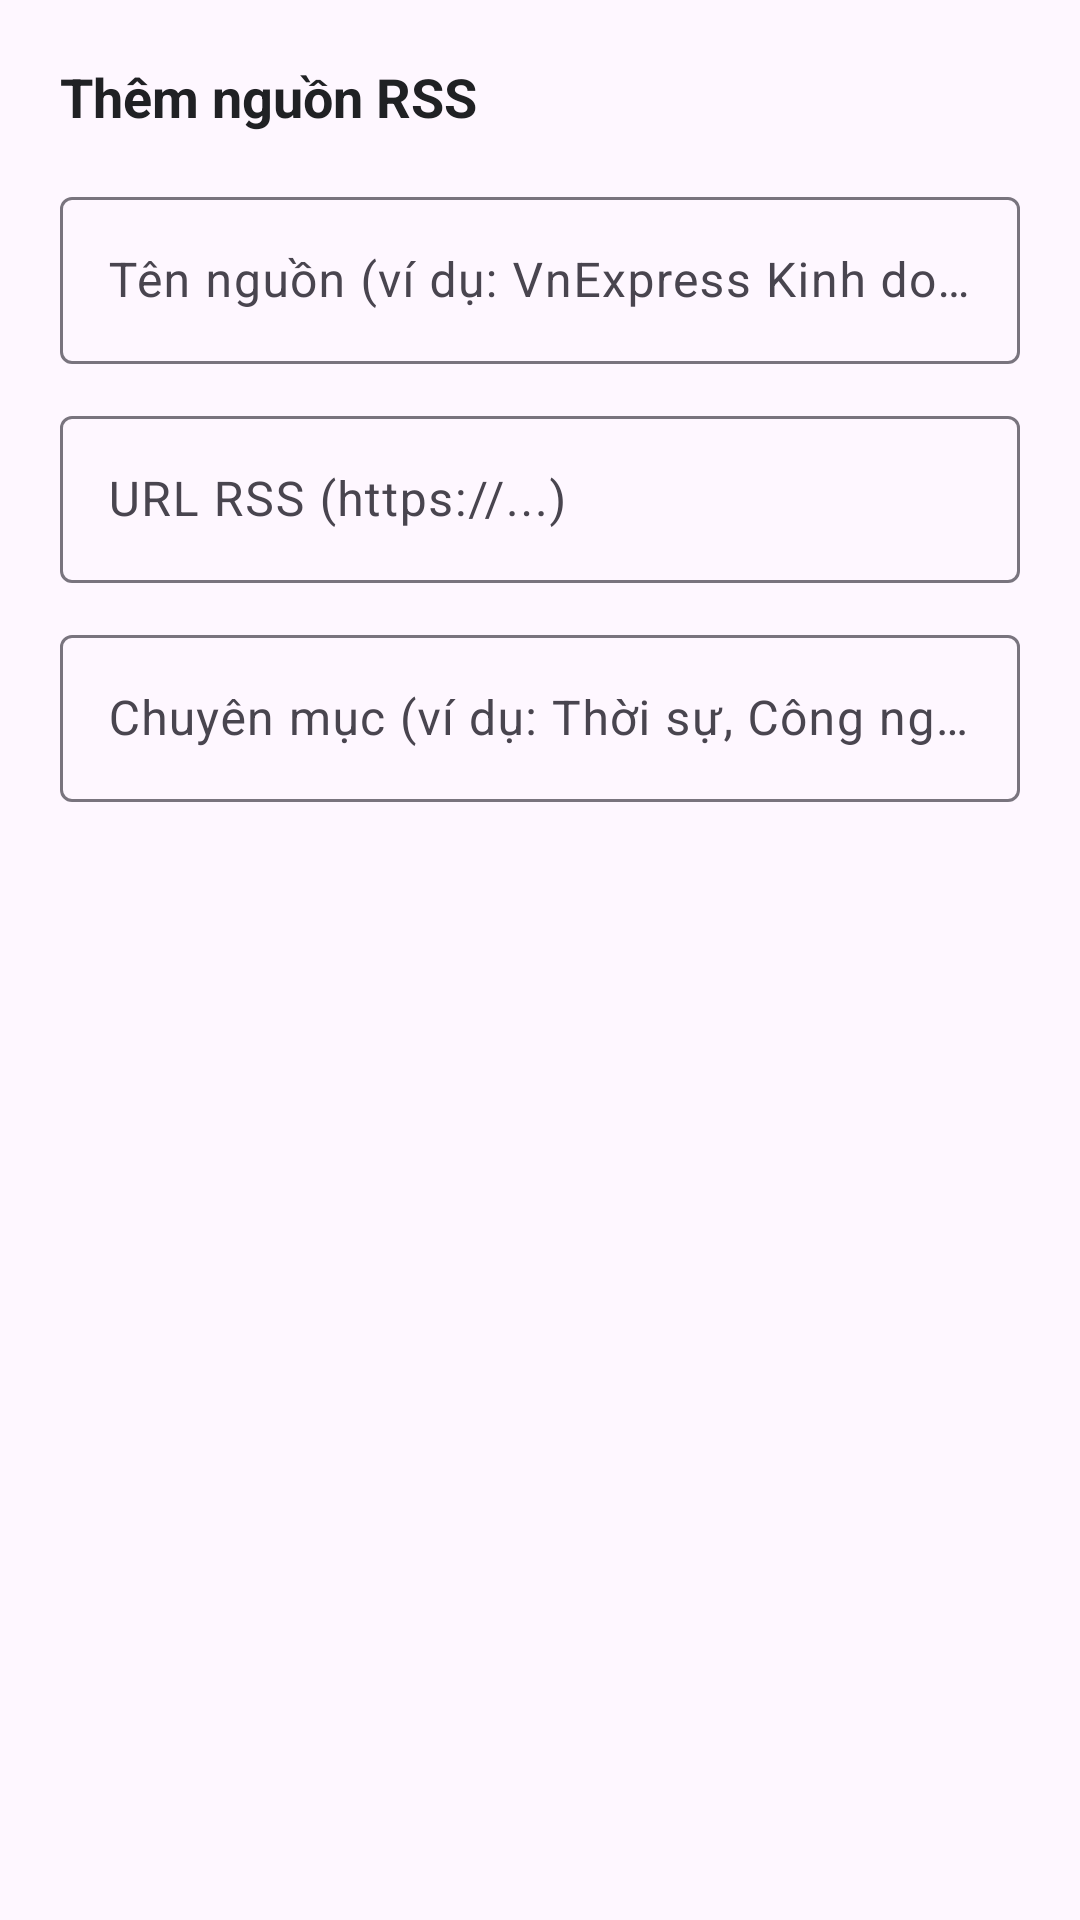

Write the Android layout XML for this screen, with the resource values it uses.
<!-- AndroidManifest.xml: application theme Theme.Rssreader -->
<!-- res/layout/dialog_add_feed.xml -->
<?xml version="1.0" encoding="utf-8"?>
<LinearLayout xmlns:android="http://schemas.android.com/apk/res/android"
    android:layout_width="match_parent"
    android:layout_height="wrap_content"
    android:orientation="vertical"
    android:padding="20dp">

    <TextView
        android:layout_width="wrap_content"
        android:layout_height="wrap_content"
        android:text="Thêm nguồn RSS"
        android:textSize="18sp"
        android:textStyle="bold"
        android:textColor="@color/on_surface"
        android:layout_marginBottom="16dp" />

    <com.google.android.material.textfield.TextInputLayout
        android:layout_width="match_parent"
        android:layout_height="wrap_content"
        android:hint="Tên nguồn (ví dụ: VnExpress Kinh doanh)"
        android:layout_marginBottom="12dp">

        <com.google.android.material.textfield.TextInputEditText
            android:id="@+id/etFeedTitle"
            android:layout_width="match_parent"
            android:layout_height="wrap_content"
            android:inputType="textCapWords" />
    </com.google.android.material.textfield.TextInputLayout>

    <com.google.android.material.textfield.TextInputLayout
        android:layout_width="match_parent"
        android:layout_height="wrap_content"
        android:hint="URL RSS (https://...)"
        android:layout_marginBottom="12dp">

        <com.google.android.material.textfield.TextInputEditText
            android:id="@+id/etFeedUrl"
            android:layout_width="match_parent"
            android:layout_height="wrap_content"
            android:inputType="textUri" />
    </com.google.android.material.textfield.TextInputLayout>

    <com.google.android.material.textfield.TextInputLayout
        android:layout_width="match_parent"
        android:layout_height="wrap_content"
        android:hint="Chuyên mục (ví dụ: Thời sự, Công nghệ)">

        <com.google.android.material.textfield.TextInputEditText
            android:id="@+id/etFeedCategory"
            android:layout_width="match_parent"
            android:layout_height="wrap_content"
            android:inputType="textCapSentences" />
    </com.google.android.material.textfield.TextInputLayout>

</LinearLayout>
<!-- resources referenced by this layout -->
<resources>
  <color name="on_surface">#202124</color>
  <style name="Theme.Rssreader" parent="Base.Theme.Rssreader" />
  <style name="Base.Theme.Rssreader" parent="Theme.Material3.DayNight.NoActionBar">
          
          
      </style>
</resources>
